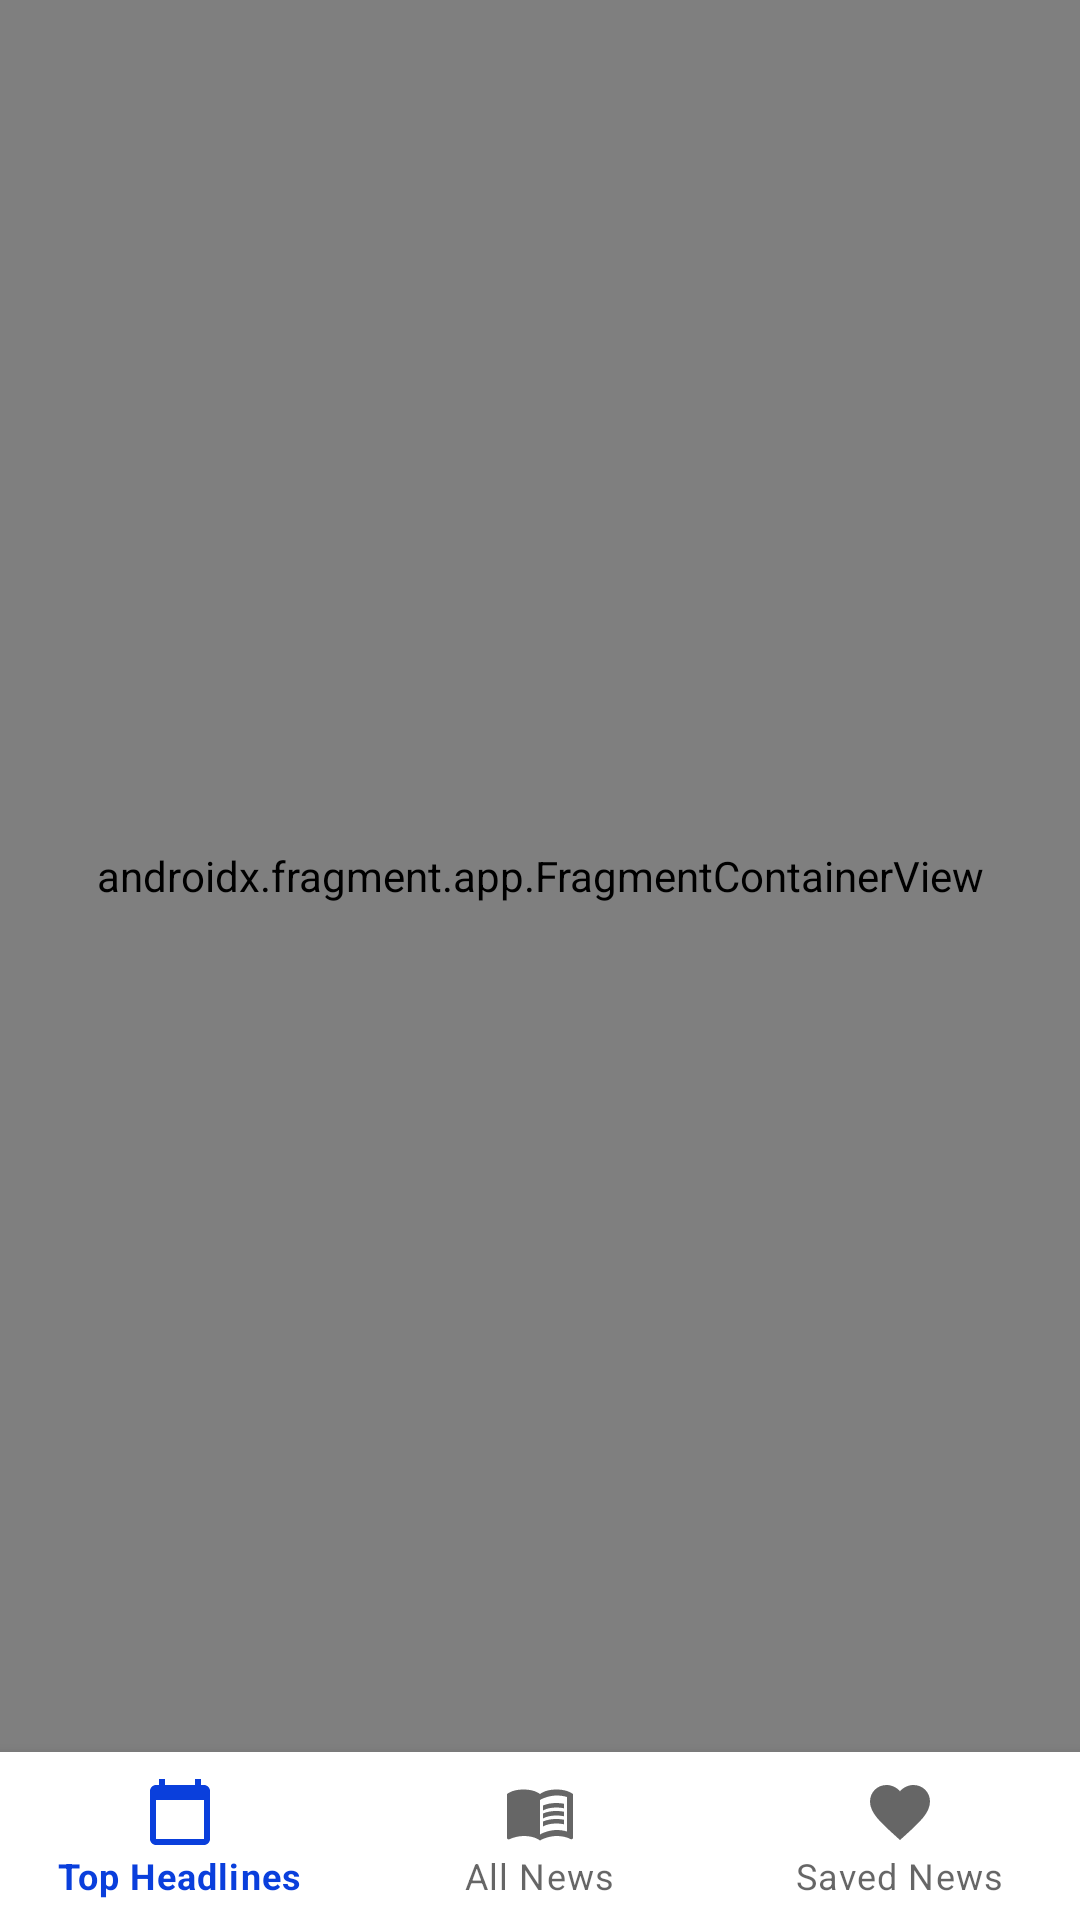

The Android layout XML behind this screen, and the referenced resources:
<!-- AndroidManifest.xml: application theme Theme.Aviata -->
<!-- res/layout/activity_main.xml -->
<?xml version="1.0" encoding="utf-8"?>
<androidx.constraintlayout.widget.ConstraintLayout xmlns:android="http://schemas.android.com/apk/res/android"
    xmlns:app="http://schemas.android.com/apk/res-auto"
    xmlns:tools="http://schemas.android.com/tools"
    android:layout_width="match_parent"
    android:layout_height="match_parent"
    tools:context=".ui.MainActivity">

    <androidx.fragment.app.FragmentContainerView
        android:id="@+id/nav_host_fragment"
        android:name="androidx.navigation.fragment.NavHostFragment"
        android:layout_width="match_parent"
        android:layout_height="0dp"
        app:layout_constraintLeft_toLeftOf="parent"
        app:layout_constraintRight_toRightOf="parent"
        app:layout_constraintTop_toTopOf="parent"
        app:layout_constraintBottom_toTopOf="@id/bottomNavigation"
        app:defaultNavHost="true"
        app:navGraph="@navigation/nav_graph" />

    <com.google.android.material.bottomnavigation.BottomNavigationView
        android:id="@+id/bottomNavigation"
        android:layout_width="match_parent"
        android:layout_height="56dp"
        app:labelVisibilityMode="labeled"
        app:layout_constraintBottom_toBottomOf="parent"
        app:layout_constraintEnd_toEndOf="parent"
        app:layout_constraintStart_toStartOf="parent"
        app:menu="@menu/menu" />

</androidx.constraintlayout.widget.ConstraintLayout>
<!-- resources referenced by this layout -->
<resources>
  <style name="Theme.Aviata" parent="Theme.MaterialComponents.DayNight.NoActionBar">
          
          <item name="colorPrimary">@color/blue</item>
          <item name="colorPrimaryVariant">@color/blue</item>
          <item name="colorOnPrimary">@color/white</item>
          
          <item name="colorSecondary">@color/teal_200</item>
          <item name="colorSecondaryVariant">@color/teal_700</item>
          <item name="colorOnSecondary">@color/black</item>
          
          <item name="android:statusBarColor" tools:targetApi="l">?attr/colorPrimaryVariant</item>
          
      </style>
  <color name="blue">#0A3FDC</color>
  <color name="white">#FFFFFFFF</color>
  <color name="teal_200">#FF03DAC5</color>
  <color name="teal_700">#FF018786</color>
  <color name="black">#FF000000</color>
</resources>
